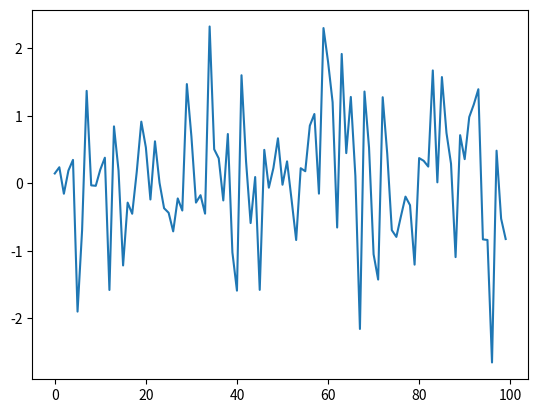
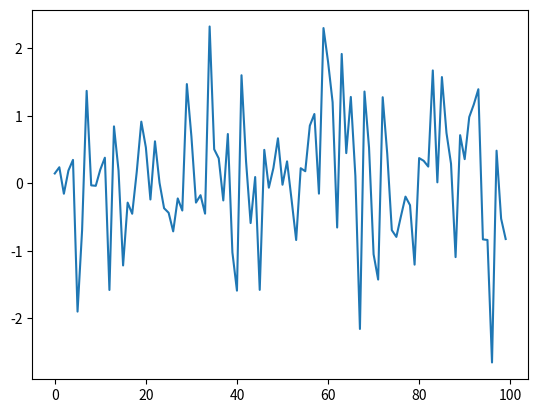

Write Python code to recreate these figures, in order. (Note: this script raises an exception after producing the figures.)
%matplotlib inline

import numpy as np
import matplotlib.pyplot as plt

ϵ_values = np.random.randn(100)
plt.plot(ϵ_values)
plt.show()

# This is duplicated as a way to use glue functionality
fig, ax = plt.subplots()
plt.plot(ϵ_values)
plt.show()

from myst_nb import glue
glue("test_program_1_updated", fig, display=False)